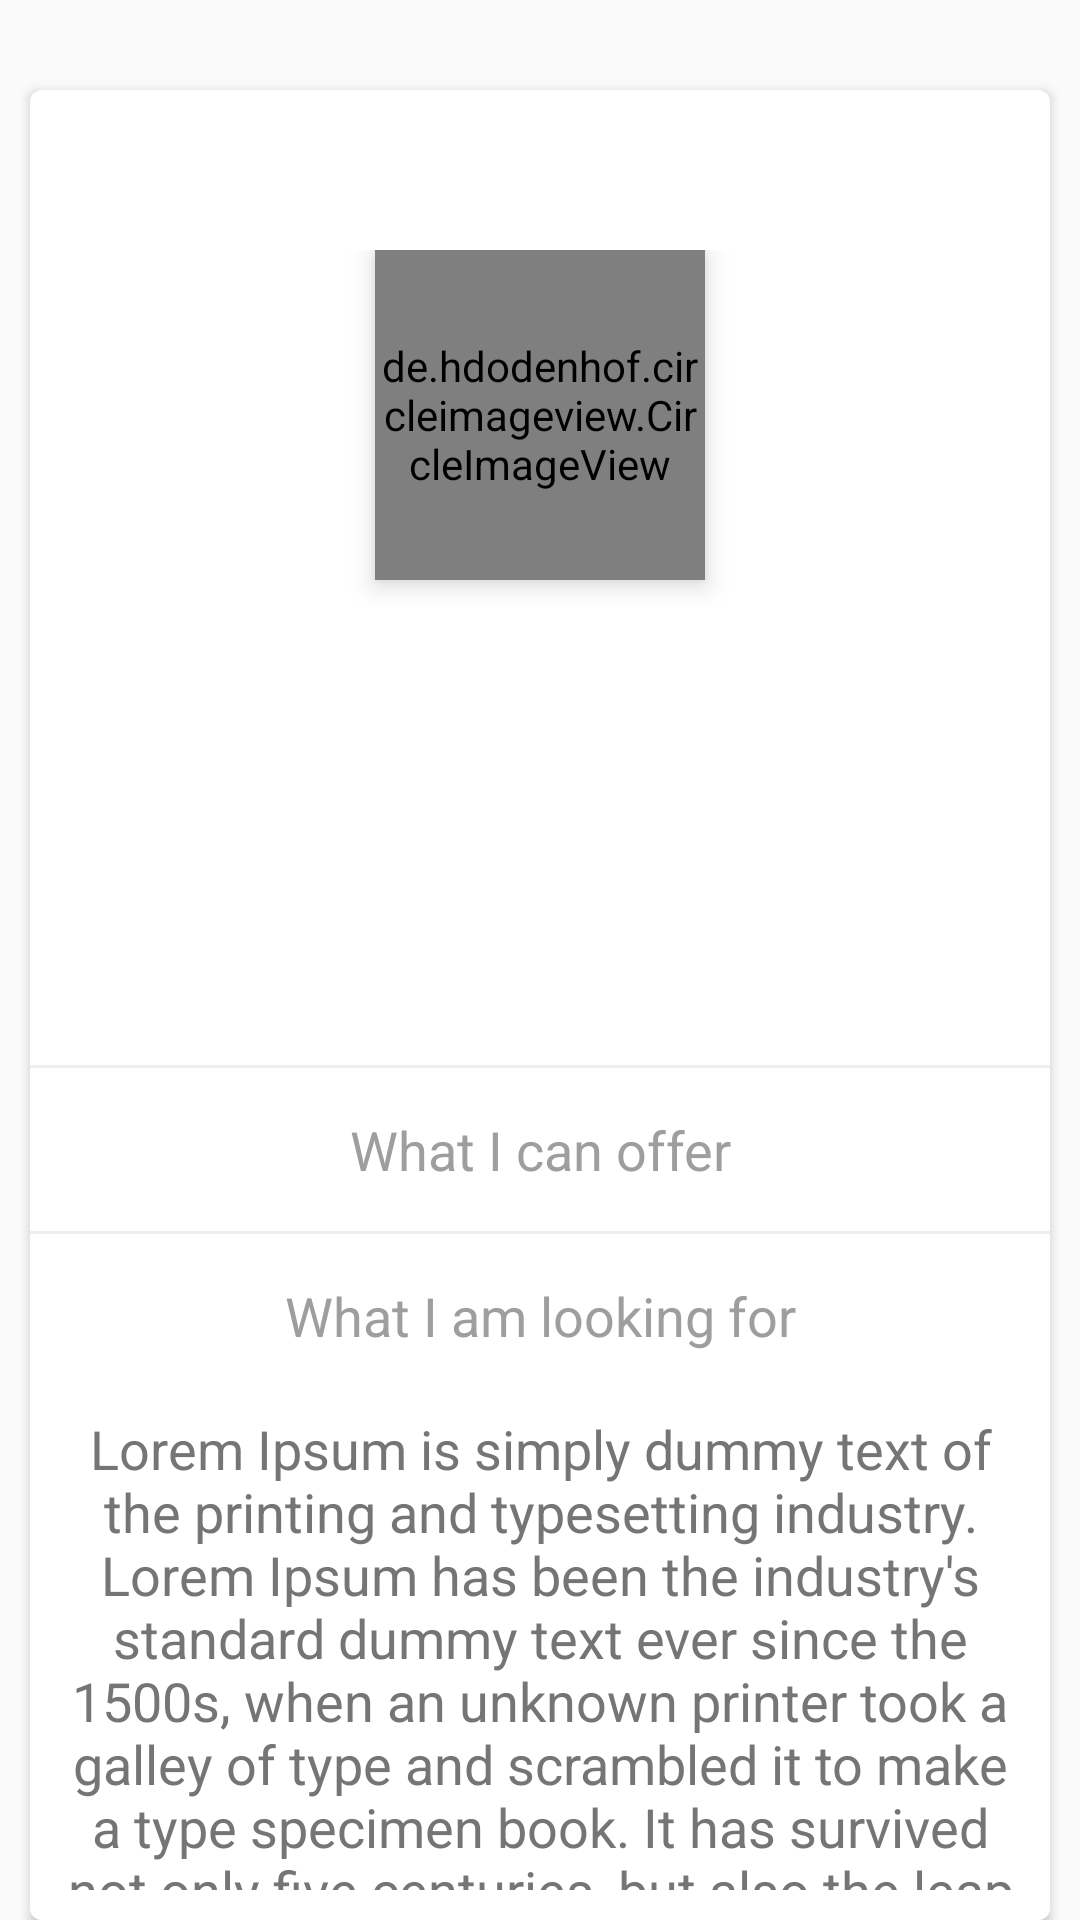

The Android layout XML behind this screen, and the referenced resources:
<!-- AndroidManifest.xml: application theme AppTheme -->
<!-- res/layout/card_item.xml -->
<?xml version="1.0" encoding="utf-8"?>
<FrameLayout
    android:layout_width="match_parent"
    android:layout_height="match_parent"
    xmlns:android="http://schemas.android.com/apk/res/android"
    xmlns:app="http://schemas.android.com/apk/res-auto">

    <android.support.v7.widget.CardView
    android:id="@+id/lin_card"
    app:cardCornerRadius="4dp"
    android:layout_marginTop="30dp"
    android:layout_marginRight="10dp"
    android:layout_marginLeft="10dp"
    android:layout_width="match_parent"
    android:layout_height="wrap_content"
   >

<LinearLayout
    android:background="@android:color/white"
    android:orientation="vertical"
    android:layout_width="match_parent"
    android:layout_height="match_parent"
    xmlns:android="http://schemas.android.com/apk/res/android"
    xmlns:app="http://schemas.android.com/apk/res-auto">

       <RelativeLayout
           android:layout_width="match_parent"
           android:layout_height="300dp">

           <RelativeLayout
               android:id="@+id/relative_clickable"
               android:elevation="2dp"
               android:layout_width="match_parent"
               android:layout_height="match_parent"></RelativeLayout>
           <ImageView
               android:id="@+id/img_background"
               android:scaleType="fitXY"
               android:layout_width="match_parent"
               android:layout_height="match_parent" />

           <RelativeLayout
               android:layout_marginTop="20dp"
               android:layout_marginBottom="20dp"
               android:layout_centerInParent="true"
               android:orientation="vertical"
               android:gravity="center"
               android:layout_width="wrap_content"
               android:layout_height="wrap_content">

           <de.hdodenhof.circleimageview.CircleImageView
               android:id="@+id/prof_img"
               android:elevation="5dp"
               android:src="@mipmap/ic_launcher_round"
               app:civ_border_color="@android:color/white"
               app:civ_border_width="1dp"
               android:layout_centerHorizontal="true"
               android:layout_width="110dp"
               android:layout_height="110dp" />

           <TextView
               android:id="@+id/prof_name"
               android:layout_centerHorizontal="true"
               android:layout_below="@+id/prof_img"
               android:layout_marginTop="10dp"
               android:text="Vrushali Varne"
               android:textColor="@android:color/white"
               android:textStyle="bold"
               android:textSize="16sp"
               android:layout_width="wrap_content"
               android:layout_height="wrap_content" />

               <TextView
                   android:id="@+id/prof_occu"
                   android:layout_centerHorizontal="true"
                   android:layout_below="@+id/prof_name"
                   android:layout_marginTop="5dp"
                   android:text="Android Developer"
                   android:textColor="@android:color/white"
                   android:textSize="16sp"
                   android:layout_width="wrap_content"
                   android:layout_height="wrap_content" />

           <TextView
               android:id="@+id/prof_loc"
               android:layout_centerHorizontal="true"
               android:layout_below="@+id/prof_occu"
               android:layout_marginTop="3dp"
               android:text="Pune , India"
               android:textColor="@android:color/white"
               android:textSize="16sp"
               android:layout_width="wrap_content"
               android:layout_height="wrap_content" />
           </RelativeLayout>

       </RelativeLayout>

    <me.gujun.android.taggroup.TagGroup
        android:padding="15dp"
        android:layout_margin="10dp"
        android:layout_width="wrap_content"
        android:layout_gravity="center"
        app:atg_textColor="@color/grey_600"
        app:atg_borderColor="@color/grey_600"
        android:id="@+id/intrest_group"
        style="@style/TagGroup.Large" />

    <LinearLayout
        android:layout_marginTop="5dp"
        android:layout_marginBottom="5dp"
        android:background="@color/grey_200"
        android:layout_width="match_parent"
        android:layout_height="1dp"/>

    <TextView
        android:text="What I can offer"
        android:layout_margin="10dp"
        android:gravity="center"
        android:textSize="18sp"
        android:textColor="@color/grey_500"
        android:layout_width="match_parent"
        android:layout_height="wrap_content" />

    <me.gujun.android.taggroup.TagGroup
        android:padding="15dp"
        android:layout_width="wrap_content"
        android:layout_gravity="center"
        app:atg_textColor="#0066AB"
        app:atg_backgroundColor="#c282b4d4"
        app:atg_borderColor="#C282B4D4"
        android:id="@+id/offer_group"
        style="@style/TagGroup.Large" />

    <LinearLayout
        android:layout_marginTop="5dp"
        android:layout_marginBottom="5dp"
        android:background="@color/grey_200"
        android:layout_width="match_parent"
        android:layout_height="1dp"/>
    <TextView
        android:text="What I am looking for"
        android:layout_margin="10dp"
        android:gravity="center"
        android:textSize="18sp"
        android:textColor="@color/grey_500"
        android:layout_width="match_parent"
        android:layout_height="wrap_content" />

    <me.gujun.android.taggroup.TagGroup
        android:padding="15dp"
        android:layout_width="wrap_content"
        android:layout_gravity="center"
        app:atg_textColor="@color/grey_600"
        app:atg_borderColor="@color/grey_600"
        android:id="@+id/look_group"
        style="@style/TagGroup.Large" />

    <TextView
        android:text="@string/lorem_ipsum"
        android:layout_margin="10dp"
        android:gravity="center"
        android:textSize="18sp"
        android:textColor="@color/grey_600"
        android:layout_width="match_parent"
        android:layout_height="wrap_content" />

    </LinearLayout>

</android.support.v7.widget.CardView>

</FrameLayout>
<!-- resources referenced by this layout -->
<resources>
  <color name="grey_200">#eeeeee</color>
  <color name="grey_500">#9e9e9e</color>
  <color name="grey_600">#757575</color>
  <string name="lorem_ipsum">Lorem Ipsum is simply dummy text of the printing and typesetting industry.
          Lorem Ipsum has been the industry\'s standard dummy text ever since the 1500s, when an unknown printer took a galley of
          type and scrambled it to make a type specimen book. It has survived not only five centuries, but also the leap into electronic
          typesetting, remaining essentially unchanged.
      </string>
  <style name="AppTheme" parent="Theme.AppCompat.Light.DarkActionBar">
          
          <item name="colorPrimary">@color/colorPrimary</item>
          <item name="colorPrimaryDark">@color/colorPrimaryDark</item>
          <item name="colorAccent">@color/colorAccent</item>
      </style>
  <color name="colorPrimary">#0066AB</color>
  <color name="colorPrimaryDark">#014c80</color>
  <color name="colorAccent">@color/amber_600</color>
  <color name="amber_600">#ffb300</color>
</resources>
